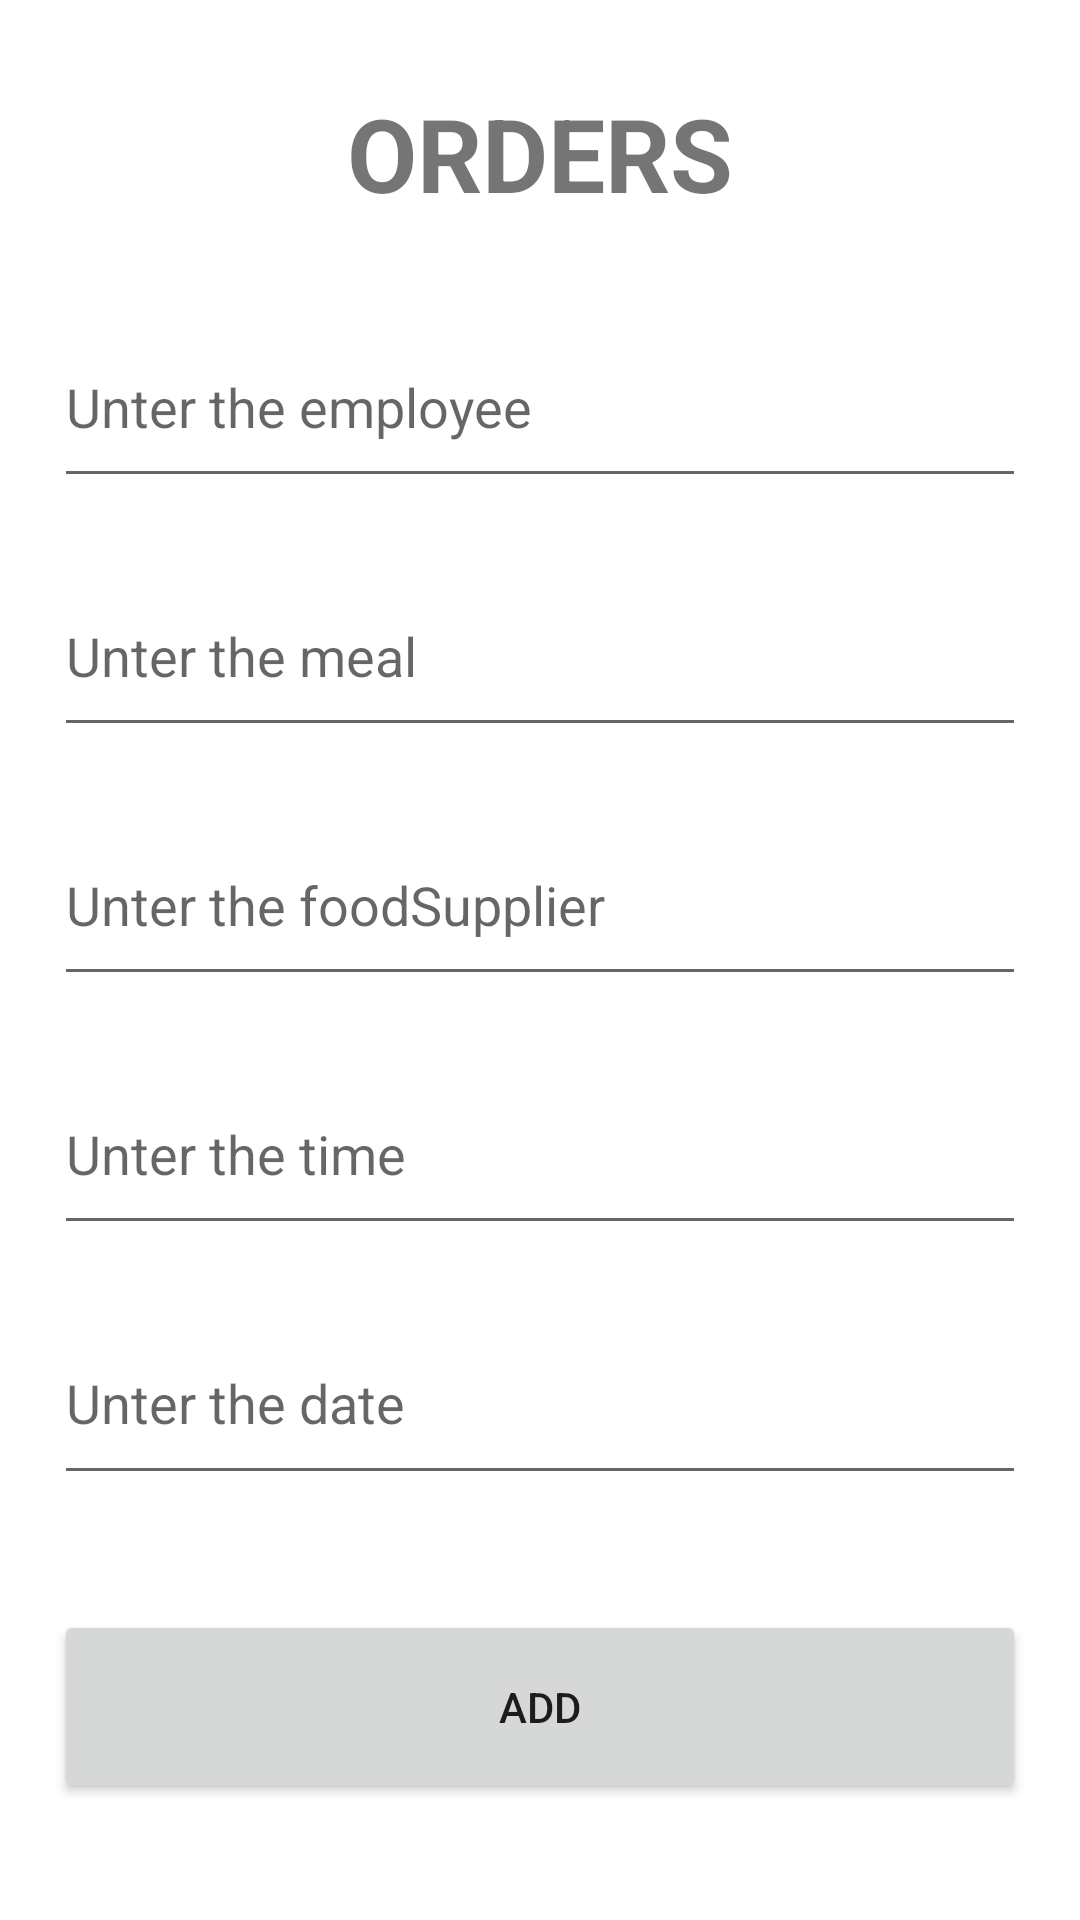

Reconstruct the res/layout file that produces this screen, plus the resources it refers to.
<!-- AndroidManifest.xml: application theme Theme.GevYamOrganize_FirebaseEx124 -->
<!-- res/layout/activity_orders_add.xml -->
<?xml version="1.0" encoding="utf-8"?>
<LinearLayout xmlns:android="http://schemas.android.com/apk/res/android"
    xmlns:app="http://schemas.android.com/apk/res-auto"
    xmlns:tools="http://schemas.android.com/tools"
    android:layout_width="match_parent"
    android:layout_height="match_parent"
    tools:context=".OrdersAdd">

    <Space
        android:layout_width="0dp"
        android:layout_height="match_parent"
        android:layout_weight="5" />

    <LinearLayout
        android:layout_width="0dp"
        android:layout_height="match_parent"
        android:layout_weight="90"
        android:orientation="vertical">

        <Space
            android:layout_width="match_parent"
            android:layout_height="0dp"
            android:layout_weight="3" />

        <TextView
            android:layout_width="match_parent"
            android:layout_height="0dp"
            android:layout_weight="10"
            android:gravity="center"
            android:text="ORDERS"
            android:textSize="34sp"
            android:textStyle="bold" />

        <Space
            android:layout_width="match_parent"
            android:layout_height="0dp"
            android:layout_weight="3" />

        <EditText
            android:id="@+id/employee"
            android:layout_width="match_parent"
            android:layout_height="0dp"
            android:layout_weight="10"
            android:ems="10"
            android:hint="Unter the employee"
            android:inputType="text" />

        <Space
            android:layout_width="match_parent"
            android:layout_height="0dp"
            android:layout_weight="3" />

        <EditText
            android:id="@+id/meal"
            android:layout_width="match_parent"
            android:layout_height="0dp"
            android:layout_weight="10"
            android:ems="10"
            android:hint="Unter the meal"
            android:inputType="text" />

        <Space
            android:layout_width="match_parent"
            android:layout_height="0dp"
            android:layout_weight="3" />

        <EditText
            android:id="@+id/foodSupplier"
            android:layout_width="match_parent"
            android:layout_height="0dp"
            android:layout_weight="10"
            android:ems="10"
            android:hint="Unter the foodSupplier"
            android:inputType="text" />

        <Space
            android:layout_width="match_parent"
            android:layout_height="0dp"
            android:layout_weight="3" />

        <EditText
            android:id="@+id/time"
            android:layout_width="match_parent"
            android:layout_height="0dp"
            android:layout_weight="10"
            android:ems="10"
            android:hint="Unter the time"
            android:inputType="time" />

        <Space
            android:layout_width="match_parent"
            android:layout_height="0dp"
            android:layout_weight="3" />

        <EditText
            android:id="@+id/date"
            android:layout_width="match_parent"
            android:layout_height="0dp"
            android:layout_weight="10"
            android:ems="10"
            android:hint="Unter the date"
            android:inputType="date" />

        <Space
            android:layout_width="match_parent"
            android:layout_height="0dp"
            android:layout_weight="6" />

        <Button
            android:id="@+id/button2"
            android:layout_width="match_parent"
            android:layout_height="0dp"
            android:layout_weight="10"
            android:onClick="add"
            android:text="ADD" />

        <Space
            android:layout_width="match_parent"
            android:layout_height="0dp"
            android:layout_weight="6" />
    </LinearLayout>

    <Space
        android:layout_width="0dp"
        android:layout_height="match_parent"
        android:layout_weight="5" />

</LinearLayout>
<!-- resources referenced by this layout -->
<resources>
  <style name="Theme.GevYamOrganize_FirebaseEx124" parent="Theme.MaterialComponents.DayNight.DarkActionBar">
          
          <item name="colorPrimary">@color/purple_500</item>
          <item name="colorPrimaryVariant">@color/purple_700</item>
          <item name="colorOnPrimary">@color/white</item>
          
          <item name="colorSecondary">@color/teal_200</item>
          <item name="colorSecondaryVariant">@color/teal_700</item>
          <item name="colorOnSecondary">@color/black</item>
          
          <item name="android:statusBarColor" tools:targetApi="l">?attr/colorPrimaryVariant</item>
          
      </style>
  <!-- not gathered from this repository: default colours our renderer supplied (Android Studio template values) -->
  <color name="purple_500">#FF6200EE</color>
  <color name="purple_700">#FF3700B3</color>
  <color name="teal_200">#FF03DAC5</color>
  <color name="teal_700">#FF018786</color>
  <color name="black">#FF000000</color>
  <color name="white">#FFFFFFFF</color>
</resources>
